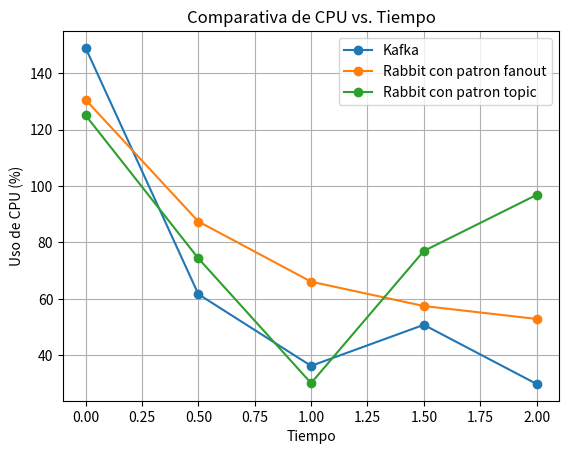

Generate this figure with matplotlib:
import matplotlib.pyplot as plt

# Datos de las tres tablas
tiempo = [0, 0.5, 1,1.5, 2]

cpu1 = [149, 61.65, 36.22,50.78,29.82]
cpu2 = [130.61, 87.43, 66.08,57.45,52.87]
cpu3 = [125.09, 74.35, 30.11,76.97,96.86]

# Graficar los datos
plt.plot(tiempo, cpu1, marker='o', label='Kafka')
plt.plot(tiempo, cpu2, marker='o', label='Rabbit con patron fanout')
plt.plot(tiempo, cpu3, marker='o', label='Rabbit con patron topic')

# Personalizar la gráfica
plt.xlabel('Tiempo')
plt.ylabel('Uso de CPU (%)')
plt.title('Comparativa de CPU vs. Tiempo')
plt.grid(True)
plt.legend()

# Mostrar la gráfica
plt.show()
